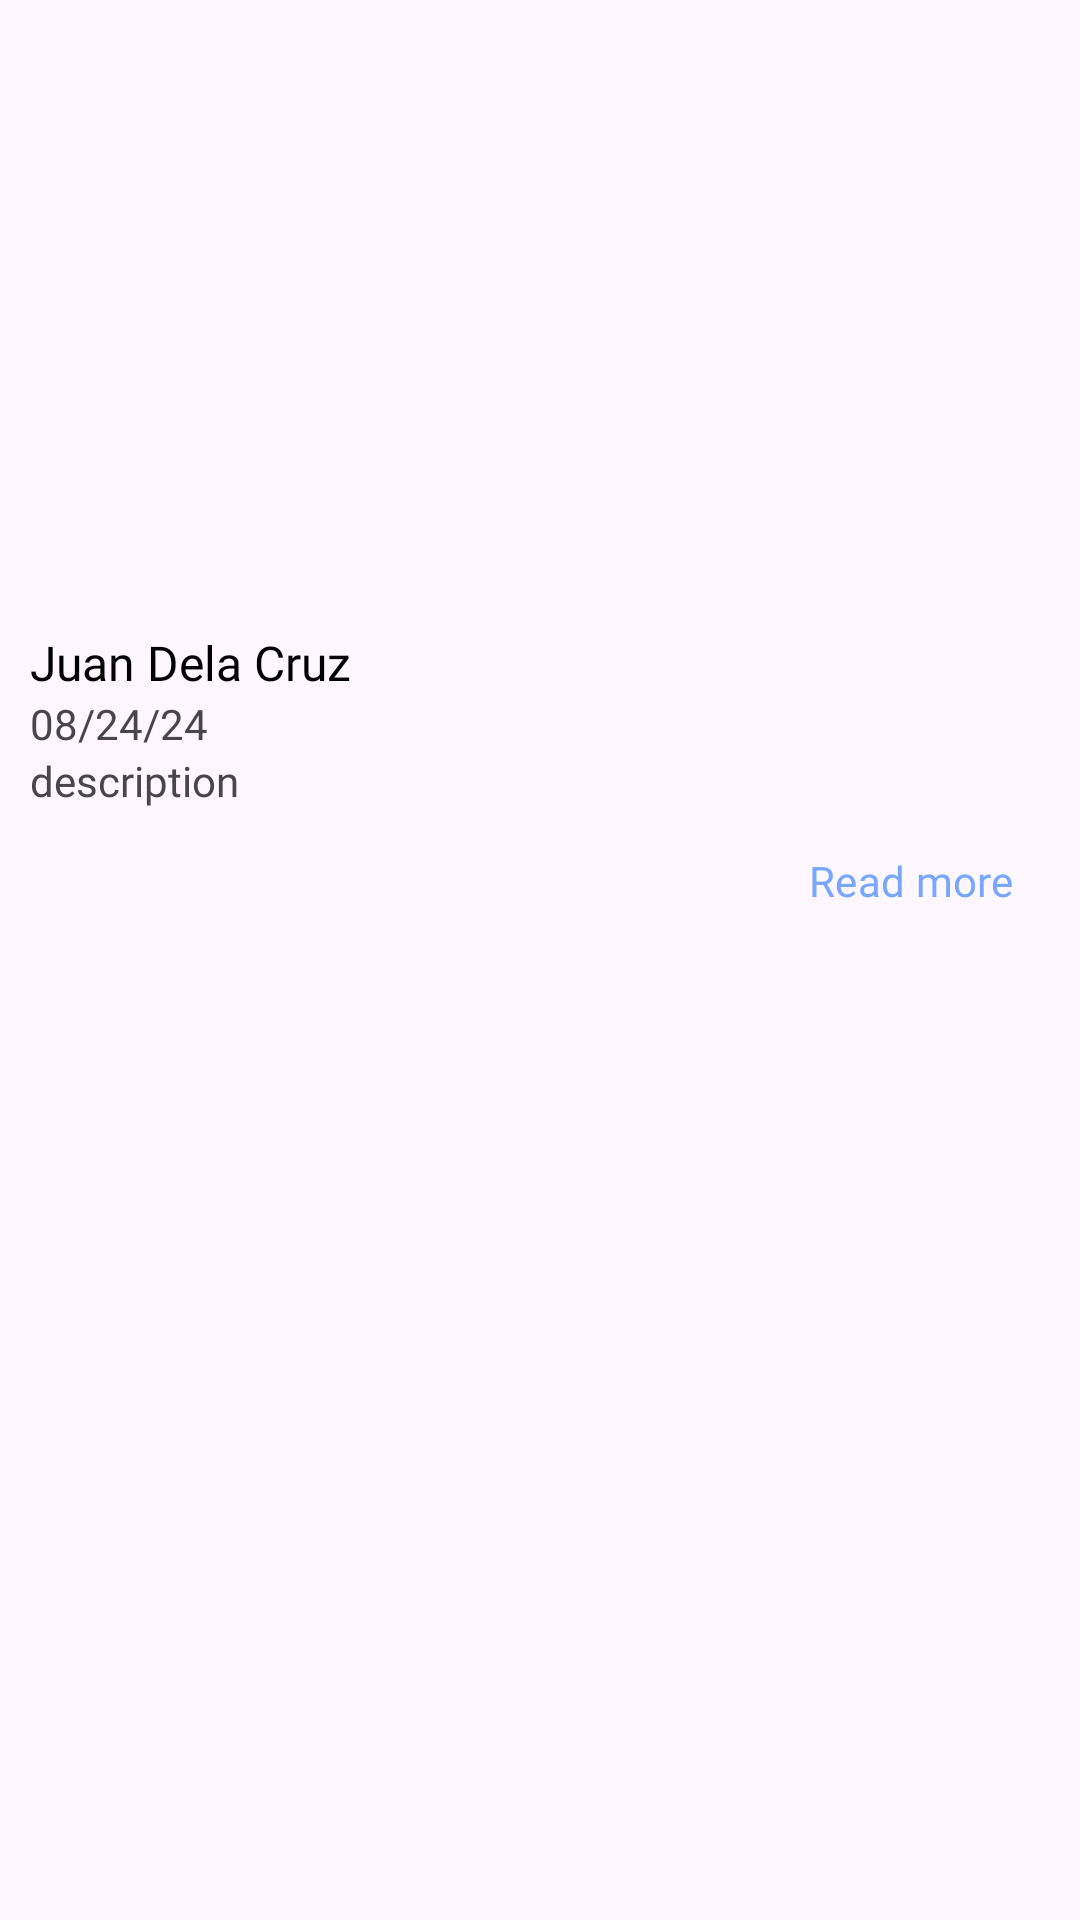

Produce the Android XML layout that renders to this screen, including the resource entries it uses.
<!-- AndroidManifest.xml: application theme Theme.MSBAPB -->
<!-- res/layout/adapter_news.xml -->
<?xml version="1.0" encoding="utf-8"?>
<LinearLayout xmlns:android="http://schemas.android.com/apk/res/android"
    xmlns:app="http://schemas.android.com/apk/res-auto"
    xmlns:tools="http://schemas.android.com/tools"
    android:layout_width="match_parent"
    android:orientation="vertical"
    android:layout_height="wrap_content"
    android:layout_margin="5dp">
    <com.google.android.material.imageview.ShapeableImageView
        android:layout_width="match_parent"
        android:layout_height="200dp"
        app:shapeAppearance="@style/CornerNews"
        android:scaleType="fitXY"
        android:src="@drawable/news"
        android:id="@+id/imageNews"/>
    <LinearLayout
        android:layout_width="match_parent"
        android:layout_height="wrap_content"
        android:padding="10dp"
        android:orientation="vertical">
        <TextView
            android:layout_width="match_parent"
            android:layout_height="wrap_content"
            android:text="@string/juan_dela_cruz"
            android:id="@+id/texttitle"
            android:fontFamily="@font/poppins_semibold"
            android:textColor="@color/black"
            android:textSize="16sp"
            />
        <TextView
            android:layout_width="match_parent"
            android:layout_height="wrap_content"
            android:id="@+id/textDate"
            android:text="08/24/24"/>
        <TextView
            android:layout_width="match_parent"
            android:layout_height="wrap_content"
            android:id="@+id/textDescription"
            android:maxLines="3"
            android:justificationMode="inter_word"
            android:ellipsize="end"
            android:text="description"
            tools:targetApi="o" />

        <com.google.android.material.button.MaterialButton
            android:layout_width="wrap_content"
            android:layout_height="wrap_content"
            android:text="@string/read_more"
            android:id="@+id/btnReadMore"
            android:layout_gravity="end"
            style="@style/Widget.Material3.Button.TextButton"/>
    </LinearLayout>
</LinearLayout>
<!-- resources referenced by this layout -->
<resources>
  <color name="black">#FF000000</color>
  <string name="juan_dela_cruz">Juan Dela Cruz</string>
  <string name="read_more">Read more</string>
  <style name="CornerNews" parent="">
          <item name="cornerFamily">rounded</item>
          <item name="cornerSize">8%</item>
      </style>
  <style name="Theme.MSBAPB" parent="Base.Theme.MSBAPB" />
  <style name="Base.Theme.MSBAPB" parent="Theme.Material3.Light.NoActionBar">
          
           <item name="colorPrimary">@color/primary</item>
          <item name="fontFamily">@font/poppins_medium</item>
          <item name="colorOnSurface">@color/primary</item>
          <item name="colorOnPrimaryFixedVariant">@color/primary</item>
          <item name="android:statusBarColor">@color/primary</item>
          <item name="colorControlNormal">@android:color/white</item>
          <item name="shapeAppearanceSmallComponent">@style/ShapeAppearance.App.SmallComponent</item>
      </style>
  <color name="primary">#77A7FF</color>
  <style name="ShapeAppearance.App.SmallComponent" parent="ShapeAppearance.Material3.SmallComponent">
          <item name="cornerFamily">rounded</item>
          <item name="cornerSize">50%</item>
      </style>
</resources>
